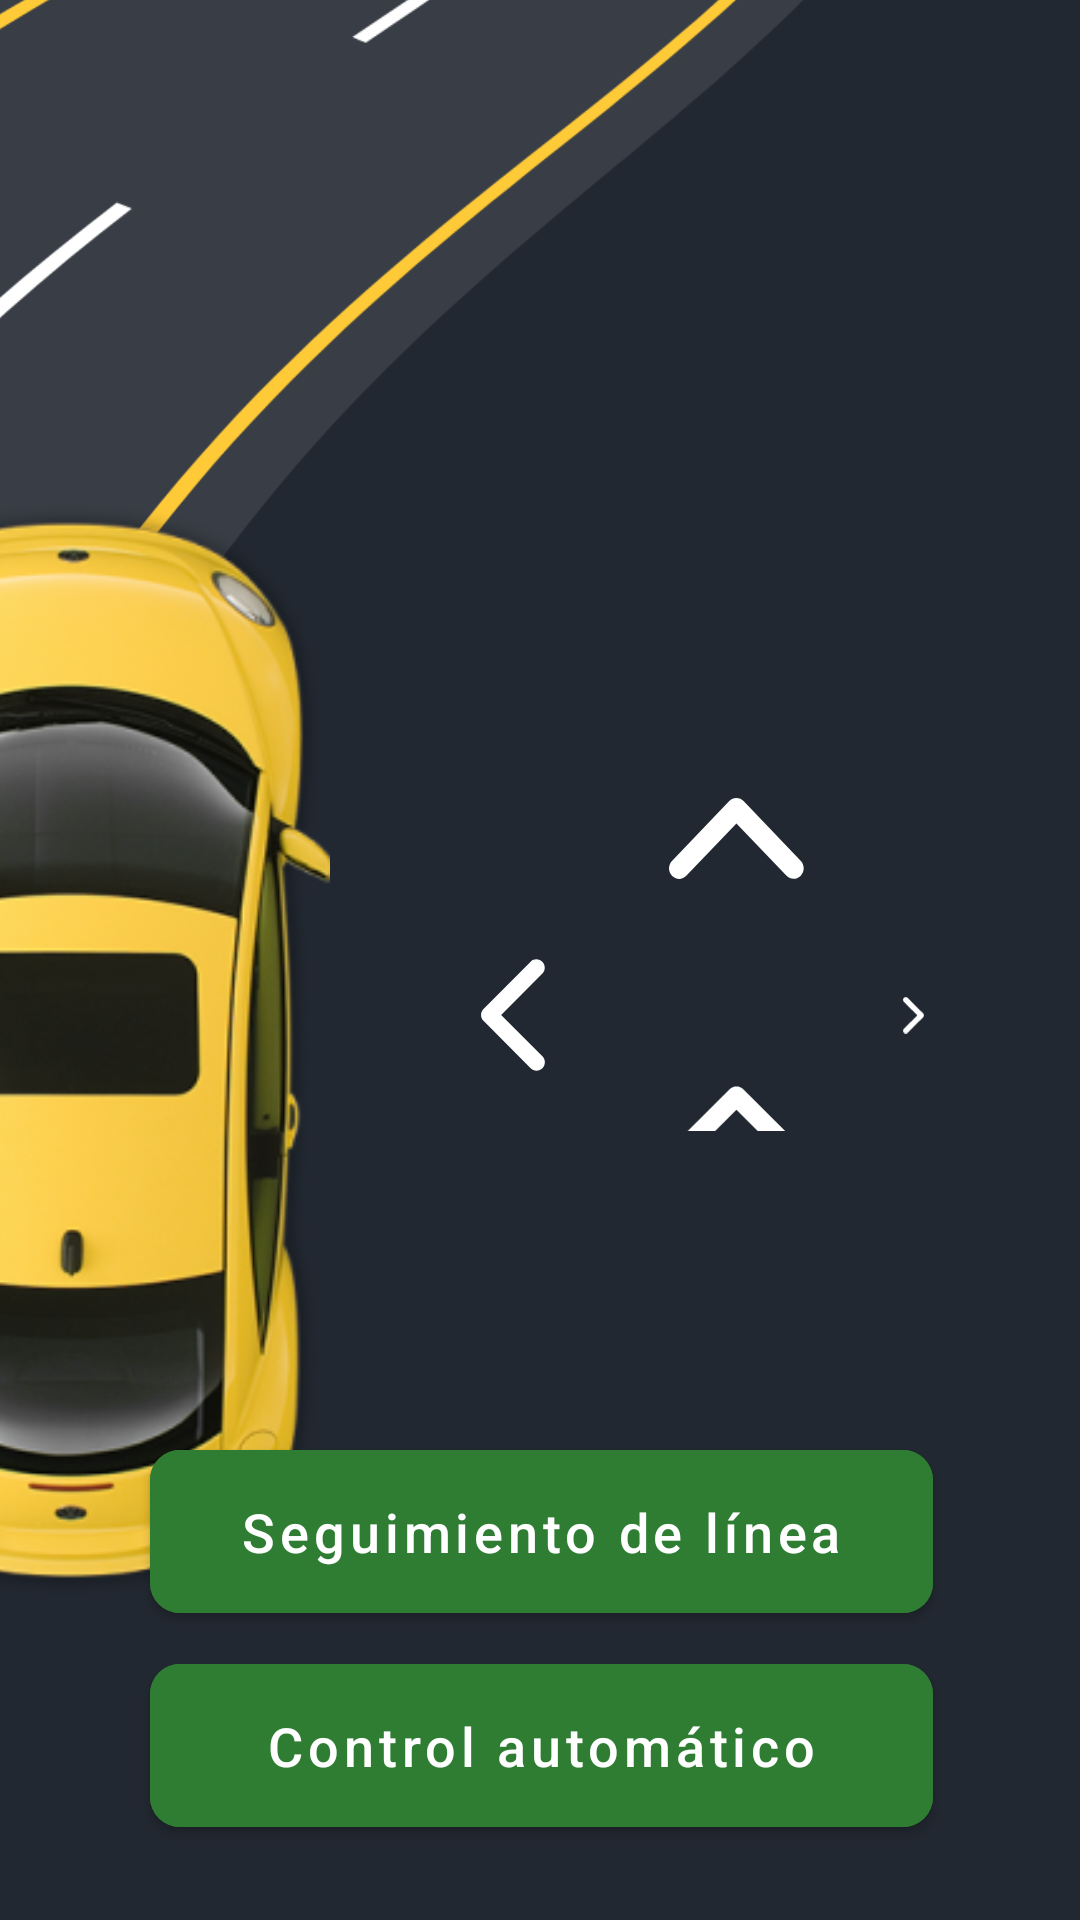

Write the Android layout XML for this screen, with the resource values it uses.
<!-- AndroidManifest.xml: application theme Theme.RobotCarApp -->
<!-- res/layout/controller.xml -->
<?xml version="1.0" encoding="utf-8"?>
<RelativeLayout xmlns:android="http://schemas.android.com/apk/res/android"
    xmlns:app="http://schemas.android.com/apk/res-auto"
    xmlns:tools="http://schemas.android.com/tools"
    android:id="@+id/controllerLayout"
    android:layout_width="match_parent"
    android:layout_height="match_parent"
    android:background="#222831"
    tools:context=".Controller">

    <ImageView
        android:layout_width="match_parent"
        android:layout_height="match_parent"
        android:layout_marginStart="-400dp"
        android:layout_marginTop="-600dp"
        android:rotation="-3"
        android:src="@drawable/highway" />

    <ImageView
        android:layout_width="400dp"
        android:layout_height="400dp"
        android:layout_marginTop="150dp"
        android:layout_marginStart="-180dp"
        android:src="@drawable/vehicle" />

    <RelativeLayout
        android:layout_width="wrap_content"
        android:layout_height="wrap_content"
        android:layout_alignParentStart="true"
        android:layout_alignParentTop="true"
        android:layout_alignParentEnd="true"
        android:layout_alignParentBottom="true"
        android:layout_marginStart="128dp"
        android:layout_marginTop="217dp"
        android:layout_marginEnd="32dp"
        android:layout_marginBottom="263dp">

        <ImageButton
            android:id="@+id/btnUp"
            android:layout_width="85dp"
            android:layout_height="85dp"
            android:layout_marginStart="75dp"
            android:layout_marginTop="20dp"
            android:background="@drawable/button_border"
            android:backgroundTint="@color/grey_3"
            android:padding="20dp"
            android:scaleType="centerInside"
            android:src="@drawable/up_arrow" />

        <ImageButton
            android:id="@+id/btnDown"
            android:layout_width="85dp"
            android:layout_height="85dp"
            android:layout_marginStart="75dp"
            android:layout_marginTop="145dp"
            android:background="@drawable/button_border"
            android:backgroundTint="@color/grey_3"
            android:paddingStart="20dp"
            android:paddingTop="25dp"
            android:paddingEnd="20dp"
            android:paddingBottom="15dp"
            android:scaleType="centerInside"
            android:src="@drawable/down_arrow" />

        <ImageButton
            android:id="@+id/btnLeft"
            android:layout_width="85dp"
            android:layout_height="85dp"
            android:layout_marginStart="3dp"
            android:layout_marginTop="82.5dp"
            android:background="@drawable/button_border"
            android:backgroundTint="@color/grey_3"
            android:paddingStart="15dp"
            android:paddingTop="20dp"
            android:paddingEnd="20dp"
            android:paddingBottom="20dp"
            android:scaleType="centerInside"
            android:src="@drawable/left_arrow" />

        <ImageButton
            android:id="@+id/btnRight"
            android:layout_width="85dp"
            android:layout_height="85dp"
            android:layout_marginStart="148dp"
            android:layout_marginTop="82.5dp"
            android:background="@drawable/button_border"
            android:backgroundTint="@color/grey_3"
            android:paddingStart="25dp"
            android:paddingTop="20dp"
            android:paddingEnd="20dp"
            android:paddingBottom="20dp"
            android:scaleType="centerInside"
            android:src="@drawable/right_arrow" />

    </RelativeLayout>

    <com.google.android.material.button.MaterialButton
        android:id="@+id/btnAutoControl"
        android:layout_width="wrap_content"
        android:layout_height="wrap_content"
        android:layout_alignParentStart="true"
        android:layout_alignParentEnd="true"
        android:layout_alignParentBottom="true"
        android:layout_marginStart="50dp"
        android:layout_marginEnd="49dp"
        android:layout_marginBottom="25dp"
        android:backgroundTint="@color/green"
        android:paddingTop="15dp"
        android:paddingBottom="15dp"
        android:text="@string/Auto_Control"
        android:textAllCaps="false"
        android:textSize="18sp"
        app:cornerRadius="10dp" />

    <com.google.android.material.button.MaterialButton
        android:id="@+id/btnLineTracking"
        android:layout_width="wrap_content"
        android:layout_height="wrap_content"
        android:layout_above="@+id/btnAutoControl"
        android:layout_alignParentStart="true"
        android:layout_alignParentEnd="true"
        android:layout_marginStart="50dp"
        android:layout_marginEnd="49dp"
        android:layout_marginBottom="5dp"
        android:backgroundTint="@color/green"
        android:paddingTop="15dp"
        android:paddingBottom="15dp"
        android:text="@string/Line_Tracking"
        android:textAllCaps="false"
        android:textSize="18sp"
        app:cornerRadius="10dp" />

</RelativeLayout>
<!-- resources referenced by this layout -->
<resources>
  <color name="green">#2E7D32</color>
  <color name="grey_3">#393E46</color>
  <!-- drawable down_arrow (drawable) -->
  <vector xmlns:android="http://schemas.android.com/apk/res/android"
      android:width="250dp"
      android:height="145dp"
      android:viewportWidth="250"
      android:viewportHeight="145">
    <path
        android:pathData="M244.1,6.17C240.58,2.66 235.81,0.69 230.84,0.69C225.87,0.69 221.1,2.66 217.59,6.17L124.77,98.99L31.96,6.17C28.42,2.76 23.69,0.87 18.77,0.91C13.86,0.96 9.15,2.93 5.68,6.4C2.2,9.88 0.23,14.58 0.19,19.5C0.14,24.41 2.03,29.15 5.45,32.69L111.52,138.76C115.03,142.27 119.8,144.25 124.77,144.25C129.74,144.25 134.51,142.27 138.03,138.76L244.1,32.69C247.61,29.17 249.59,24.4 249.59,19.43C249.59,14.46 247.61,9.69 244.1,6.17V6.17Z"
        android:fillColor="#ffffff"/>
  </vector>
  <!-- drawable left_arrow (drawable) -->
  <vector xmlns:android="http://schemas.android.com/apk/res/android"
      android:width="144dp"
      android:height="251dp"
      android:viewportWidth="144"
      android:viewportHeight="251">
    <path
        android:pathData="M138.18,244.68C141.69,241.16 143.67,236.39 143.67,231.42C143.67,226.45 141.69,221.68 138.18,218.16L45.36,125.35L138.18,32.54C141.59,29 143.48,24.27 143.44,19.35C143.4,14.43 141.43,9.73 137.95,6.26C134.47,2.78 129.77,0.81 124.85,0.76C119.94,0.72 115.2,2.61 111.67,6.03L5.6,112.1C2.08,115.61 0.11,120.38 0.11,125.35C0.11,130.32 2.08,135.09 5.6,138.61L111.67,244.68C115.18,248.19 119.95,250.17 124.92,250.17C129.89,250.17 134.66,248.19 138.18,244.68V244.68Z"
        android:fillColor="#ffffff"/>
  </vector>
  <!-- drawable right_arrow (drawable) -->
  <vector xmlns:android="http://schemas.android.com/apk/res/android"
      android:width="144dp"
      android:height="251dp"
      android:viewportWidth="144"
      android:viewportHeight="251">
    <path
        android:pathData="M5.6,6.25C2.08,9.77 0.11,14.54 0.11,19.51C0.11,24.48 2.08,29.25 5.6,32.77L98.41,125.58L5.6,218.39C2.18,221.93 0.29,226.66 0.33,231.58C0.38,236.5 2.35,241.2 5.82,244.68C9.3,248.15 14,250.12 18.92,250.17C23.84,250.21 28.57,248.32 32.11,244.9L138.18,138.84C141.69,135.32 143.67,130.55 143.67,125.58C143.67,120.61 141.69,115.84 138.18,112.32L32.11,6.25C28.59,2.74 23.82,0.76 18.85,0.76C13.88,0.76 9.11,2.74 5.6,6.25V6.25Z"
        android:fillColor="#ffffff"/>
  </vector>
  <!-- drawable up_arrow (drawable) -->
  <vector xmlns:android="http://schemas.android.com/apk/res/android"
      android:width="200dp"
      android:height="120dp"
      android:viewportWidth="400"
      android:viewportHeight="230">
    <path
        android:pathData="M8.79,220.97C14.41,226.6 22.04,229.76 30,229.76C37.96,229.76 45.59,226.6 51.22,220.97L199.76,72.43L348.3,220.97C353.96,226.44 361.54,229.46 369.41,229.4C377.27,229.33 384.8,226.17 390.36,220.61C395.93,215.04 399.08,207.52 399.15,199.65C399.22,191.78 396.2,184.2 390.73,178.54L220.97,8.79C215.35,3.16 207.71,-0 199.76,-0C191.8,-0 184.17,3.16 178.54,8.79L8.79,178.54C3.16,184.17 0,191.8 0,199.76C0,207.71 3.16,215.35 8.79,220.97Z"
        android:fillColor="#ffffff"/>
  </vector>
  <string name="Auto_Control">Control automático</string>
  <string name="Line_Tracking">Seguimiento de línea</string>
  <style name="Theme.RobotCarApp" parent="Theme.MaterialComponents.DayNight.DarkActionBar">
          
          <item name="colorPrimary">@color/grey_4</item>
          <item name="colorPrimaryVariant">@color/grey_4</item>
          <item name="colorOnPrimary">@color/white</item>
          
          <item name="colorSecondary">@color/teal_200</item>
          <item name="colorSecondaryVariant">@color/teal_700</item>
          <item name="colorOnSecondary">@color/black</item>
          
          <item name="android:statusBarColor" tools:targetApi="l">?attr/colorPrimaryVariant</item>
          
      </style>
  <color name="grey_4">#4B5462</color>
  <color name="white">#FFFFFFFF</color>
  <color name="teal_200">#FF03DAC5</color>
  <color name="teal_700">#FF018786</color>
  <color name="black">#FF000000</color>
</resources>
